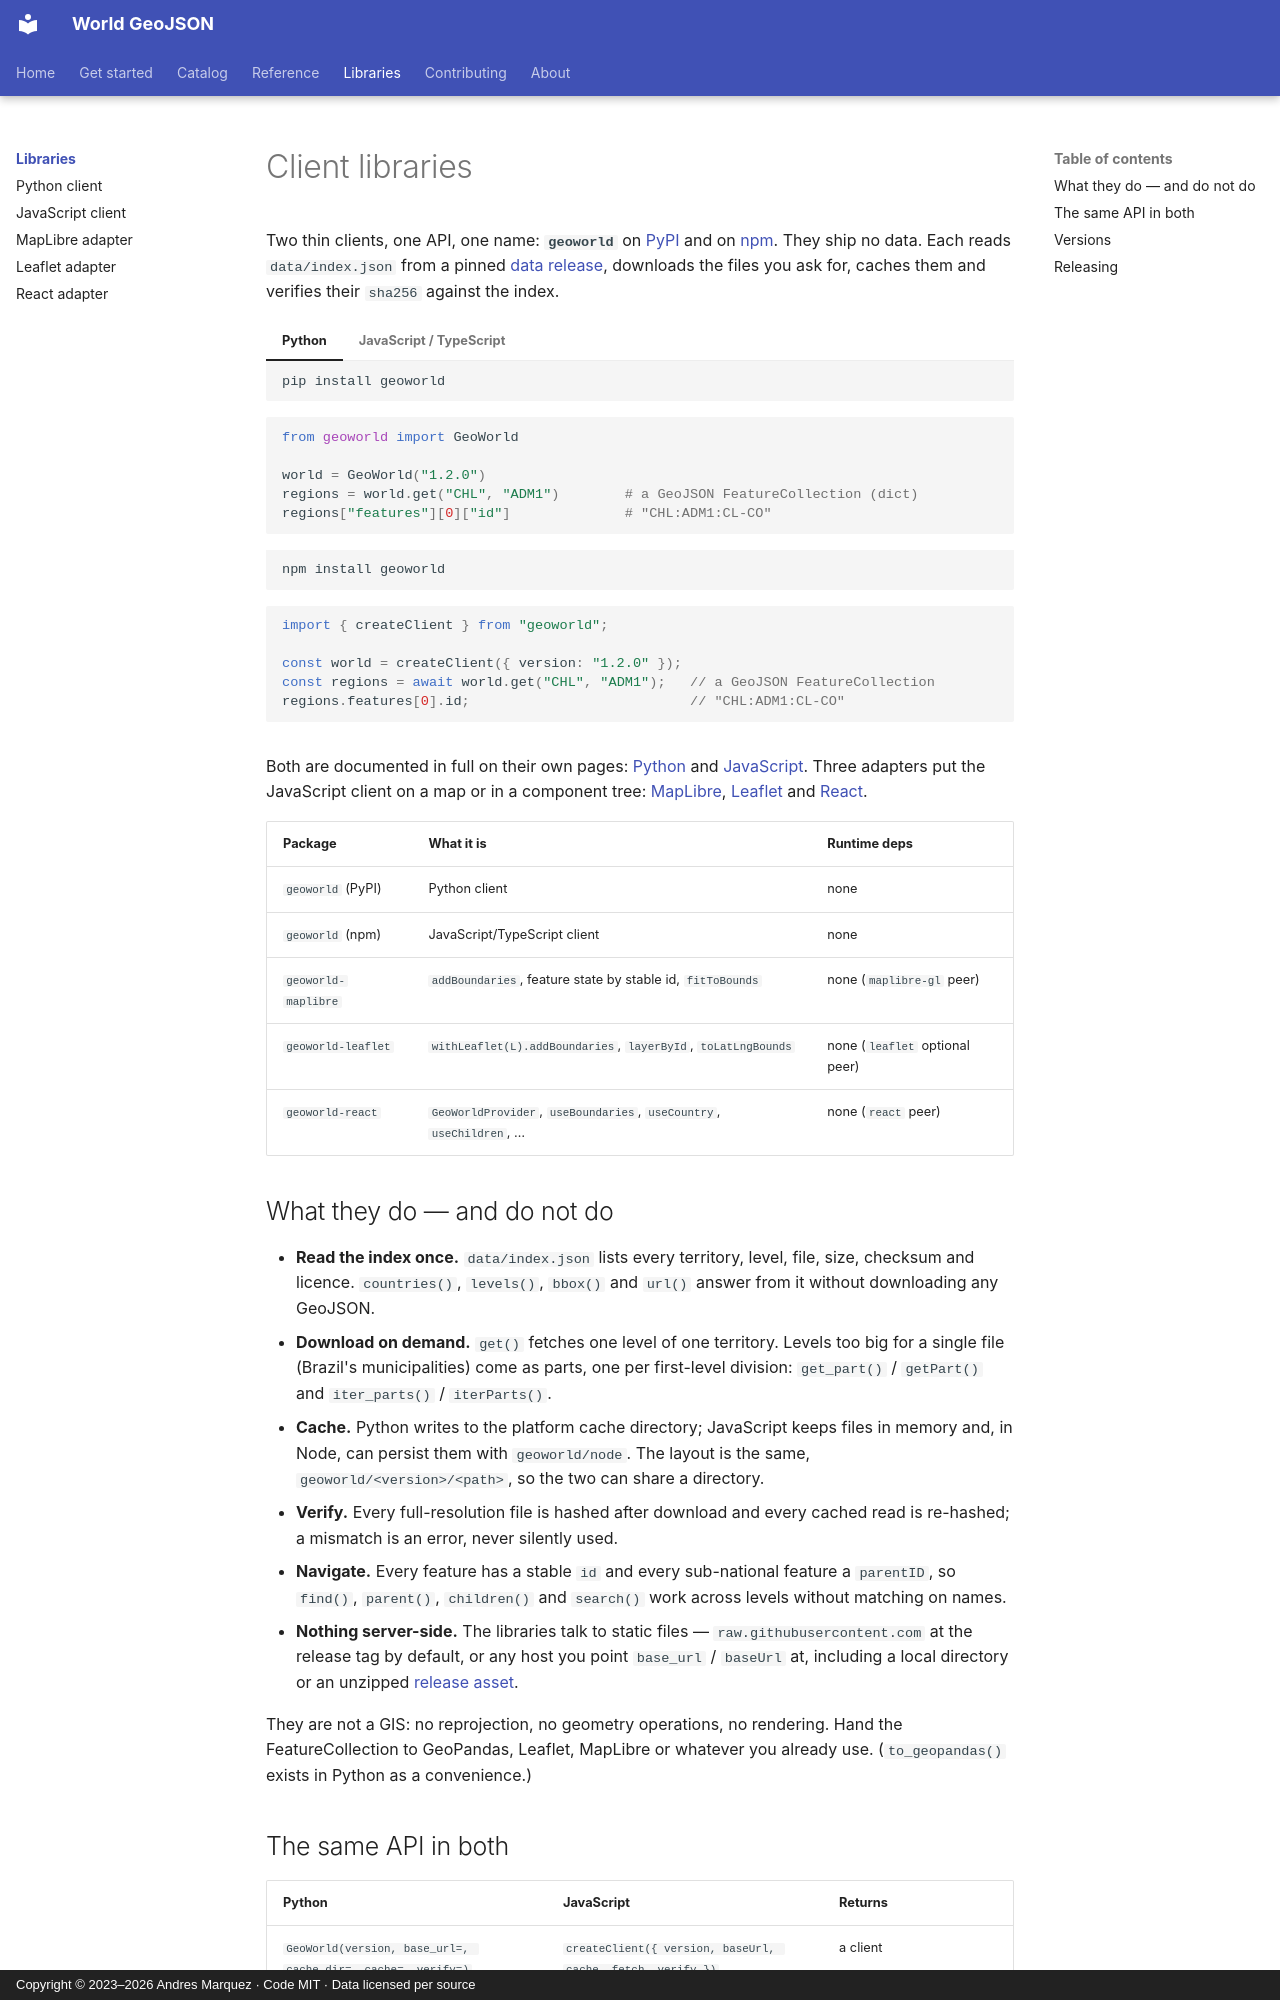

repository: andresgmg/World-GeoJSON · page: libraries/index.html · generator: mkdocs · copyright: Copyright © 2023–2026 Andres Marquez · Code MIT · Data licensed per source

# Client libraries

Two thin clients, one API, one name: **`geoworld`** on
[PyPI](https://pypi.org/project/geoworld/) and on
[npm](https://www.npmjs.com/package/geoworld). They ship no data. Each reads
`data/index.json` from a pinned [data release](../about/versioning.md),
downloads the files you ask for, caches them and verifies their `sha256`
against the index.

=== "Python"

    ```bash
    pip install geoworld
    ```

    ```python
    from geoworld import GeoWorld

    world = GeoWorld("1.2.0")
    regions = world.get("CHL", "ADM1")        # a GeoJSON FeatureCollection (dict)
    regions["features"][0]["id"]              # "CHL:ADM1:CL-CO"
    ```

=== "JavaScript / TypeScript"

    ```bash
    npm install geoworld
    ```

    ```ts
    import { createClient } from "geoworld";

    const world = createClient({ version: "1.2.0" });
    const regions = await world.get("CHL", "ADM1");   // a GeoJSON FeatureCollection
    regions.features[0].id;                           // "CHL:ADM1:CL-CO"
    ```

Both are documented in full on their own pages: [Python](python.md) and
[JavaScript](javascript.md). Three adapters put the JavaScript client on a
map or in a component tree: [MapLibre](maplibre.md), [Leaflet](leaflet.md)
and [React](react.md).

| Package | What it is | Runtime deps |
|---|---|---|
| `geoworld` (PyPI) | Python client | none |
| `geoworld` (npm) | JavaScript/TypeScript client | none |
| `geoworld-maplibre` | `addBoundaries`, feature state by stable id, `fitToBounds` | none (`maplibre-gl` peer) |
| `geoworld-leaflet` | `withLeaflet(L).addBoundaries`, `layerById`, `toLatLngBounds` | none (`leaflet` optional peer) |
| `geoworld-react` | `GeoWorldProvider`, `useBoundaries`, `useCountry`, `useChildren`, … | none (`react` peer) |
